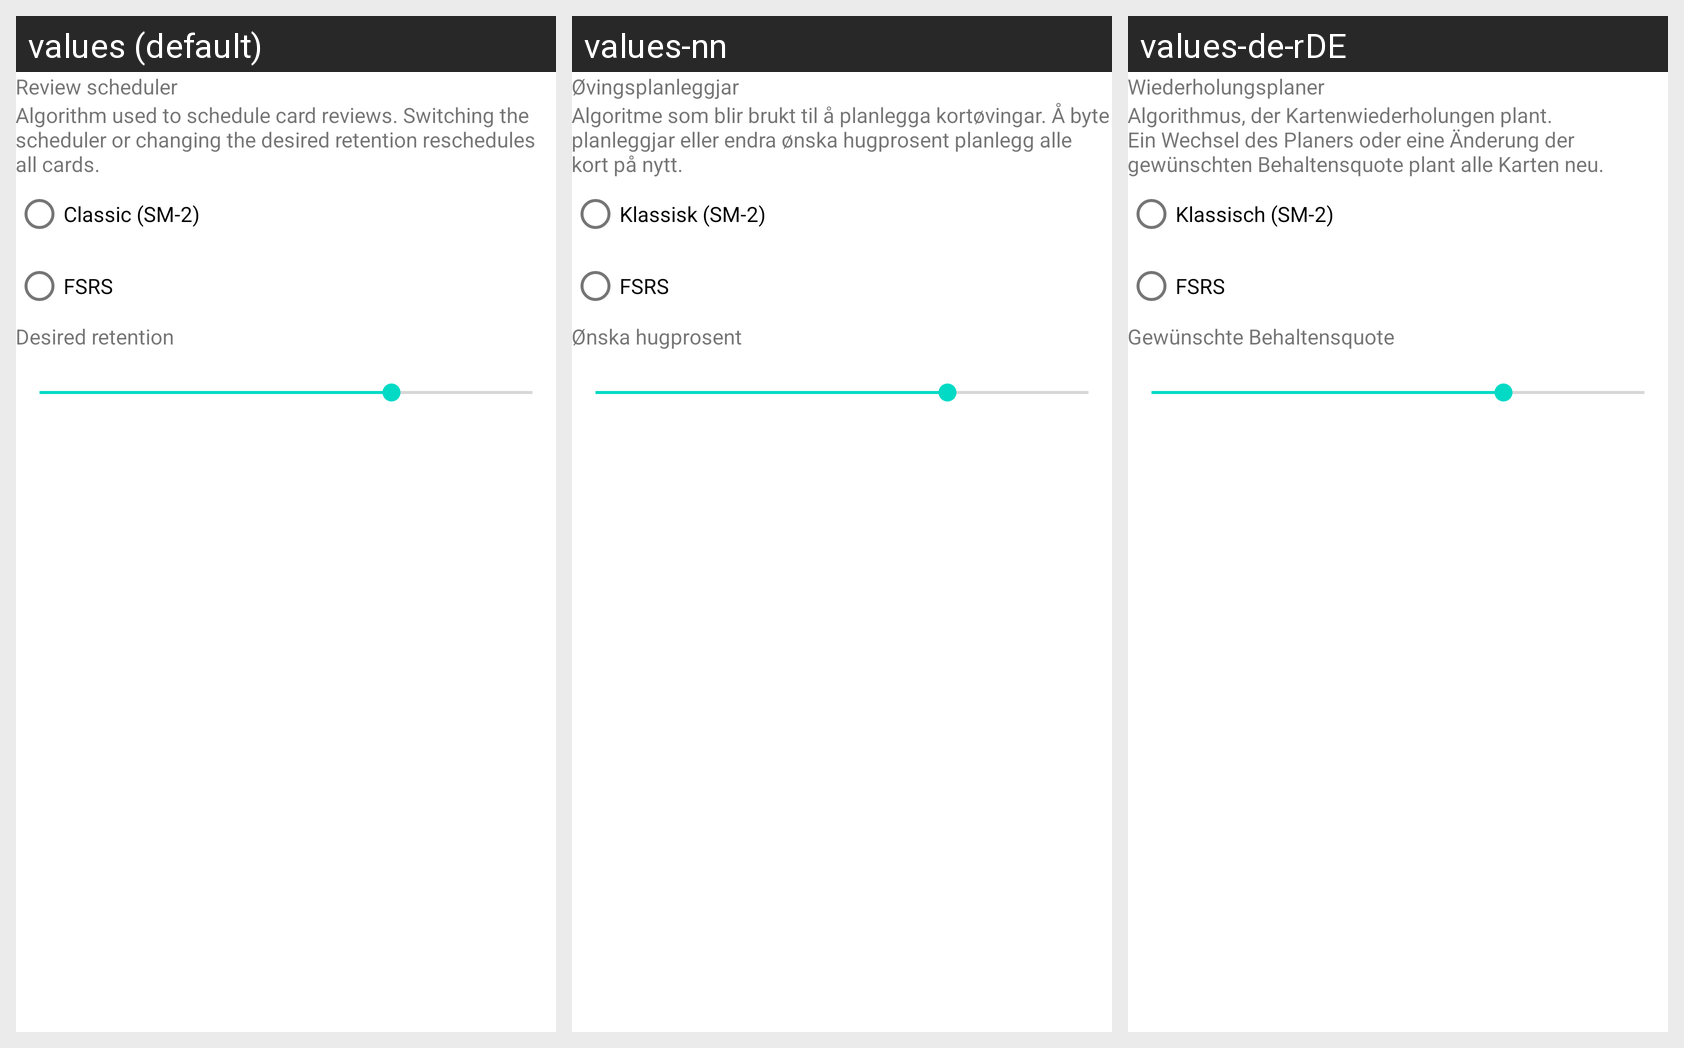

This grid shows one Android layout under several languages. Give, for every string resource on the screen, its name, the default text and each shown locale's text.
Android screen res/layout/menu_scheduler.xml rendered under 3 locales, left to right: values (default), values-nn, values-de-rDE. Device: Nexus 5 (rendered at 1080×1920; each locale shown at half size, 540×960, under a caption strip naming it); theme Theme.Aflashdeck.
Other locales in the repository, not shown: values-de, values-et, values-fr, values-in, values-is, values-it, values-nb, values-rm, values-zh.
Strings drawn on this screen, with the default value and each locale's value (text and hints the layout hard-codes, and strings that could not be matched under every locale, appear in the picture but are not listed):

settings_scheduler
  values: Review scheduler
  values-nn: Øvingsplanleggjar
  values-de-rDE: Wiederholungsplaner  [from values-de]

settings_scheduler_desc
  values: Algorithm used to schedule card reviews. Switching the scheduler or changing the desired retention reschedules all cards.
  values-nn: Algoritme som blir brukt til å planlegga kortøvingar. Å byte planleggjar eller endra ønska hugprosent planlegg alle kort på nytt.
  values-de-rDE: Algorithmus, der Kartenwiederholungen plant. Ein Wechsel des Planers oder eine Änderung der gewünschten Behaltensquote plant alle Karten neu.  [from values-de]

scheduler_mode_classic
  values: Classic (SM-2)
  values-nn: Klassisk (SM-2)
  values-de-rDE: Klassisch (SM-2)  [from values-de]

scheduler_mode_fsrs
  values: FSRS
  values-nn: FSRS
  values-de-rDE: FSRS  [from values-de]

scheduler_desired_retention
  values: Desired retention
  values-nn: Ønska hugprosent
  values-de-rDE: Gewünschte Behaltensquote  [from values-de]
